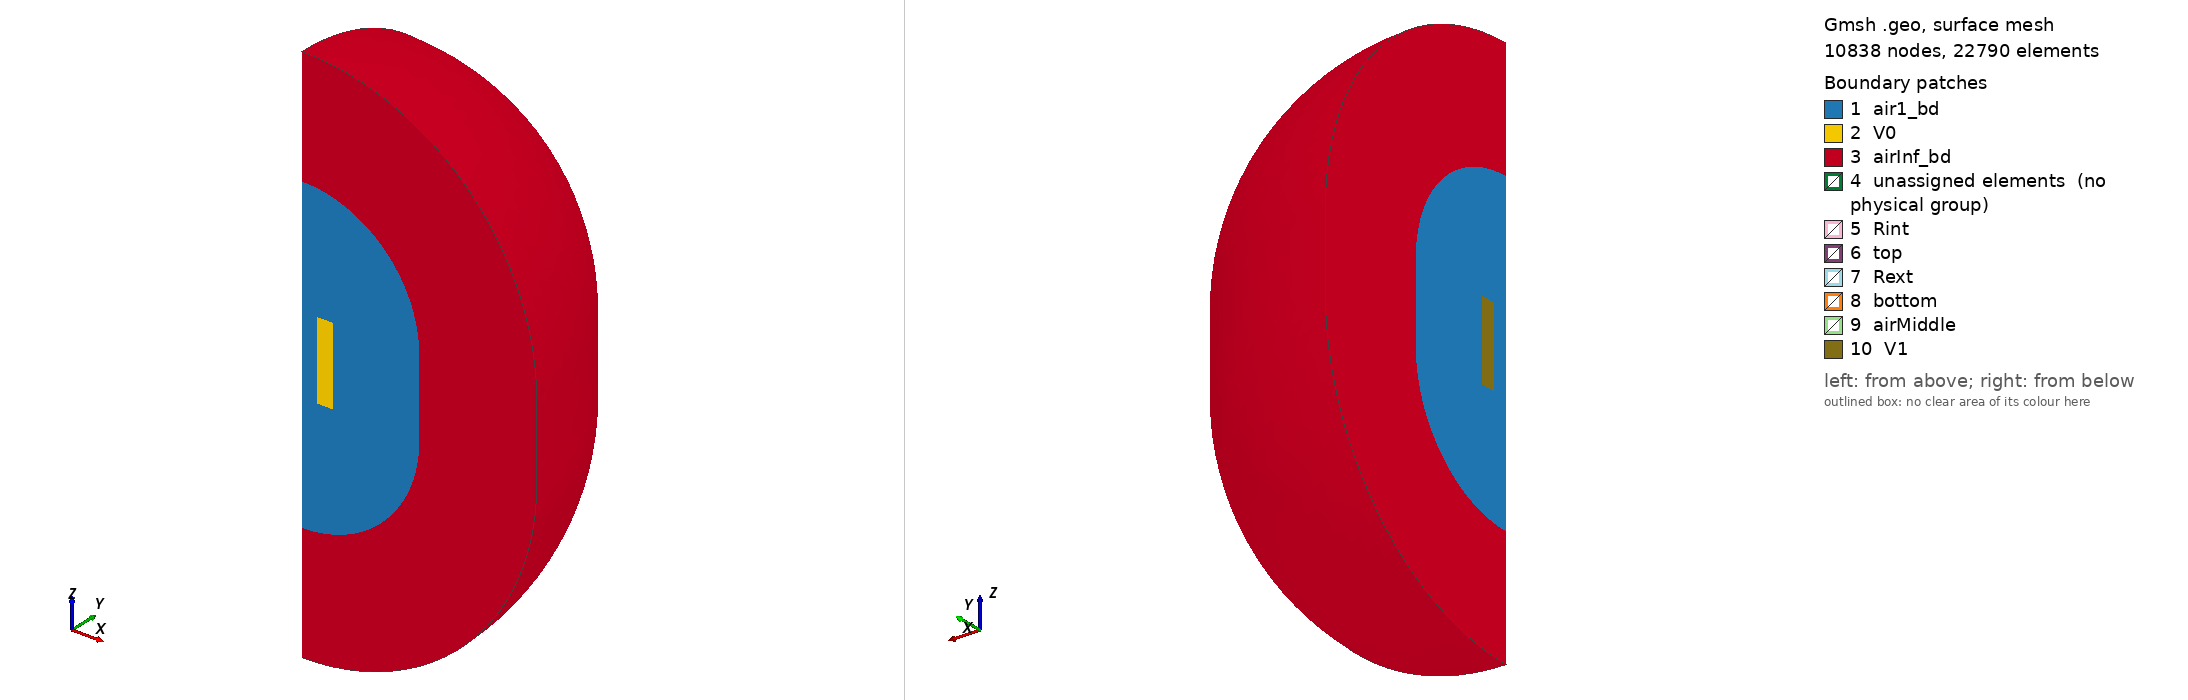

Gmsh geometry script, surface-meshed: 10838 nodes, 22790 surface elements. Boundary patches (legend numbers): 1 air1_bd, 2 V0, 3 airInf_bd, 4 unassigned elements (no physical group), 5 Rint, 6 top, 7 Rext, 8 bottom, 9 airMiddle, 10 V1. Left view from above one corner, right view from below the opposite corner. Legend entries are the model's physical surfaces; 'unassigned elements' are surfaces in no physical group. The drawing asked Gmsh for element sizes between 1% and 20% of the model's largest extent; the script's own settings can give other sizes.

=== quarterturn-inf-2.geo (drawn) ===
h = 0.2;
r1=1;
r2=2;
he=2.5;
rm=7.5;
rinf=15;
angle=Pi/4;

Point(2) = {0,0,he,h};
Point(3) = {r1,0,he,h};
Point(4) = {r2,0,he,h};
Point(5) = {rm,0,he,2*h};
Point(6) = {0,0,-he,h};
Point(7) = {r1,0,-he,h};
Point(8) = {r2,0,-he,h};
Point(9) = {rm,0,-he,2*h};
Point(10) = {0,0,he+r1,h};
Point(11) = {0,0,he+r2,h};
Point(12) = {0,0,he+rm,2*h};
Point(13) = {0,0,-(he+r1),h};
Point(14) = {0,0,-(he+r2),h};
Point(15) = {0,0,-(he+rm),2*h};
Point(16) = {0,0,he+rinf,5*h};
Point(17) = {rinf,0,he,5*h};
Point(18) = {rinf,0,-he,5*h};
Point(19) = {0,0,-(he+rinf),5*h};

Line(1) = {2,3};
Line(2) = {3,4};
Line(3) = {4,5};
Line(4) = {9,8};
Line(5) = {8,7};
Line(6) = {7,6};
Line(7) = {2,6};
Line(8) = {3,7};
Line(9) = {4,8};
Line(10) = {5,9};
Line(11) = {2,10};
Line(12) = {10,11};
Line(13) = {11,12};
Line(14) = {6,13};
Line(15) = {13,14};
Line(16) = {14,15};

Circle(17) = {10,2,3};
Circle(18) = {11,2,4};
Circle(19) = {12,2,5};
Circle(20) = {13,6,7};
Circle(21) = {14,6,8};
Circle(22) = {15,6,9};

Line(23) = {12,16};
Circle(24) = {16,2,17};
Line(25) = {5,17};
Line(26) = {17,18};
Line(27) = {18,9};
Line(28) = {15,19};
Circle(29) = {19,6,18};

Line Loop(1) = {1,8,6,-7};
Plane Surface(1) = {1};
Line Loop(2) = {2,9,5,-8};
Plane Surface(2) = {2};
Line Loop(3) = {3,10,4,-9};
Plane Surface(3) = {3};
Line Loop(4) = {11,17,-1};
Plane Surface(4) = {4};
Line Loop(5) = {12,18,-2,-17};
Plane Surface(5) = {5};
Line Loop(6) = {13,19,-3,-18};
Plane Surface(6) = {6};
Line Loop(7) = {14,20,6};
Plane Surface(7) = {7};
Line Loop(8) = {15,21,5,-20};
Plane Surface(8) = {8};
Line Loop(9) = {16,22,4,-21};
Plane Surface(9) = {9};

Line Loop(10) = {23,24,-25,-19};
Plane Surface(10) = {10};
Line Loop(11) = {25,26,27,-10};
Plane Surface(11) = {11};
Line Loop(12) = {28,29,27,-22};
Plane Surface(12) = {12};

out[] = Extrude{{0,0,1}, {0,0,0}, angle} {Surface{1,2,3,4,5,6,7,8,9,10,11,12};};
out1[] = Extrude{{0,0,1}, {0,0,0}, angle} {Surface{out[0],out[5],out[11],out[17],out[21],out[26],out[31],out[35],out[40],out[45],out[50],out[56]};};

Physical Volume("omega") = {out[6],out1[6]};
Physical Surface("V0") = {2};
Physical Surface("V1") = {out1[5]};
Physical Surface("top") = {out[7],out1[7]};
Physical Surface("Rext") = {out[8],out1[8]};
Physical Surface("bottom") = {out[9],out1[9]};
Physical Surface("Rint") = {out[10],out1[10]};
Physical Volume("air1") = {out[1],out1[1],out[12],out1[12],out[18],out1[18],out[22],out1[22],out[27],out1[27],out[32],out1[32],out[36],out1[36],out[41],out1[41]};
Physical Volume("airInf") = {out[46],out1[46],out[51],out1[51],out[57],out1[57]};
Physical Surface("air1_bd") = {1,3,4,5,6,7,8,9,out1[0],out1[11],out1[17],out1[21],out1[26],out1[31],out1[35],out1[40]};
Physical Surface("airMiddle") = {out[14],out1[14],out[28],out1[28],out[42],out1[42]};
Physical Surface("airInf_bd") = {10,11,12,out1[45],out1[50],out1[56],out[53],out1[53],out[47],out1[47],out[58],out1[58]};
Physical Line("Z0") = {7};
